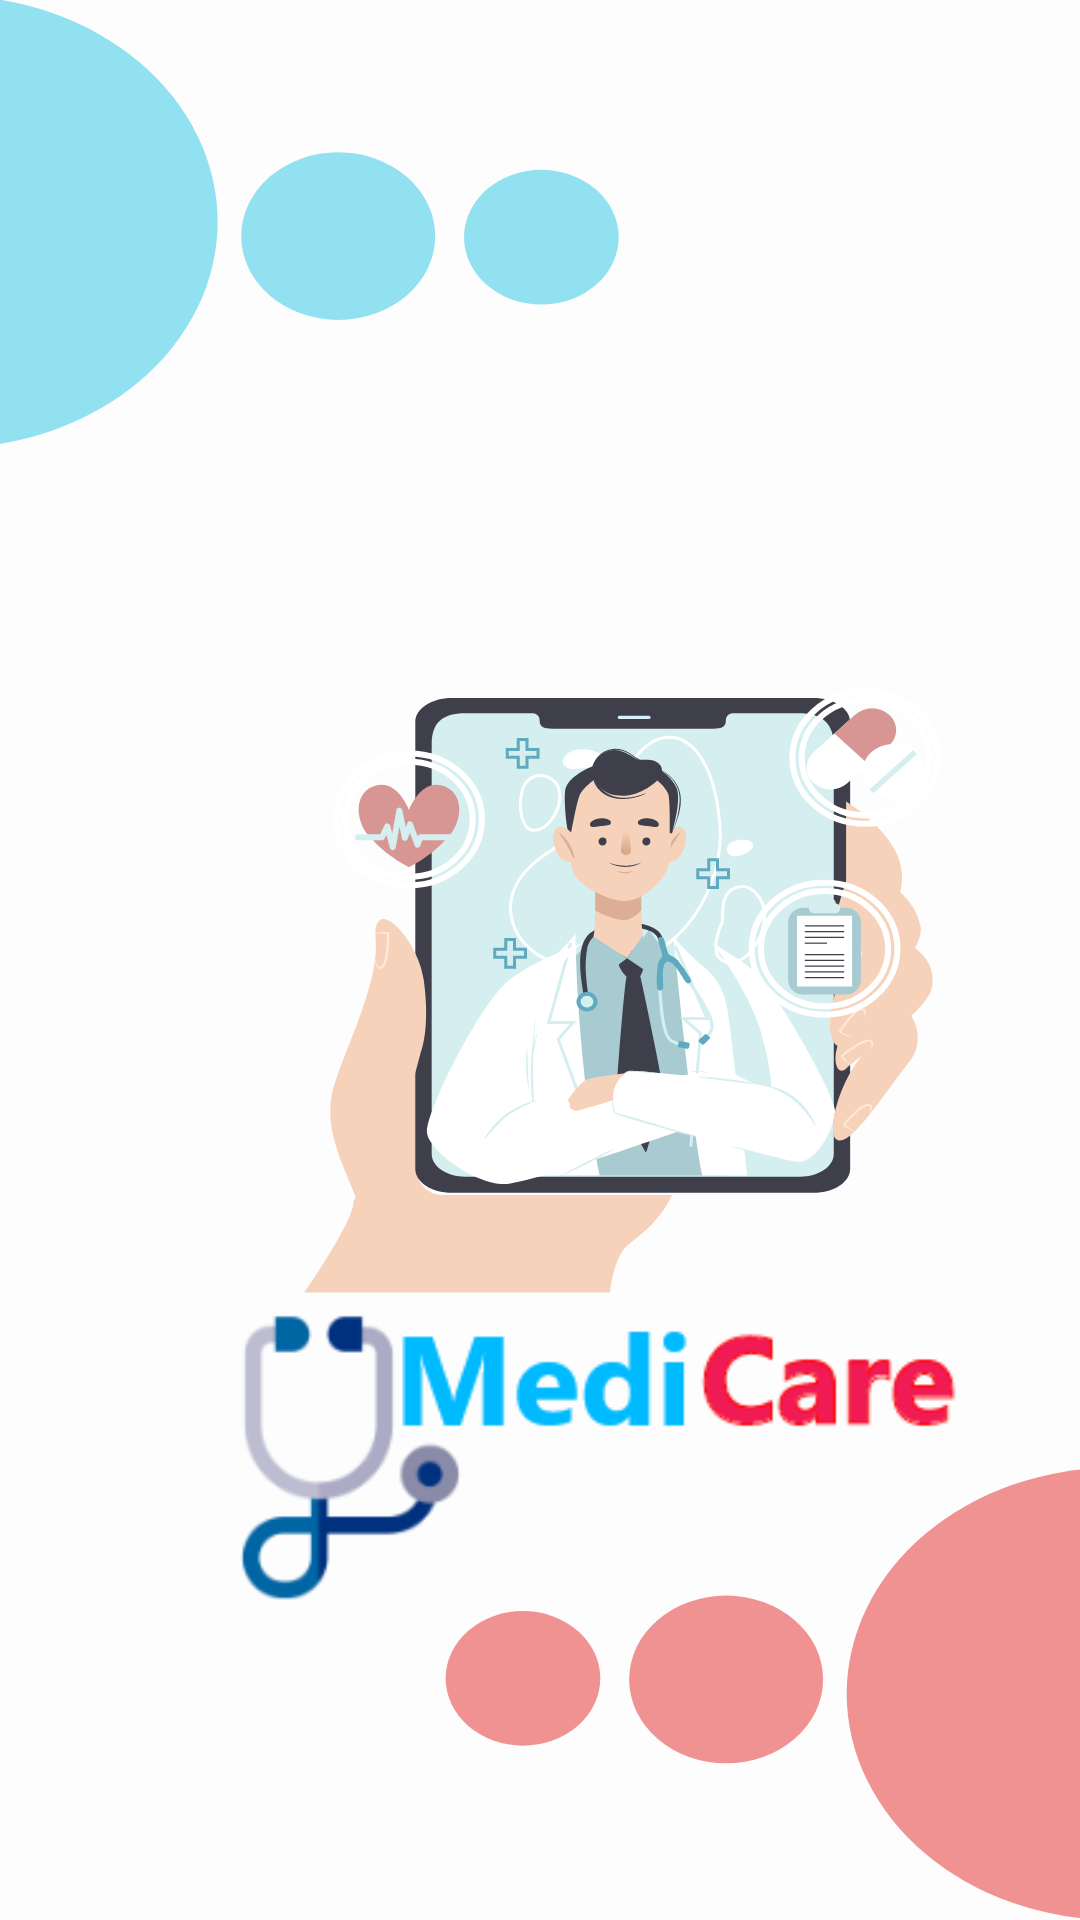

Layout XML and referenced resources for this Android screen:
<!-- AndroidManifest.xml: application theme Theme.MediCare -->
<!-- res/layout/activity_splash_screen.xml -->
<?xml version="1.0" encoding="utf-8"?>
<FrameLayout
    xmlns:android="http://schemas.android.com/apk/res/android"
    xmlns:app="http://schemas.android.com/apk/res-auto"
    xmlns:tools="http://schemas.android.com/tools"
    android:layout_width="match_parent"
    android:layout_height="match_parent"
    android:background="@drawable/ic_background"
    android:layout_gravity="center"
    tools:context=".SplashScreen">

    <ImageView
        android:layout_width="250dp"
        android:layout_height="wrap_content"
        android:layout_marginTop="420dp"
        android:layout_marginStart="70dp"
        android:layout_marginEnd="70dp"
        android:src="@drawable/app_name"/>


    <ImageView
        android:layout_width="300dp"
        android:layout_height="wrap_content"
        android:layout_marginTop="200dp"
        android:layout_marginStart="50dp"
        android:layout_marginEnd="60dp"
        android:src="@drawable/ic_applogo"/>


</FrameLayout>
<!-- resources referenced by this layout -->
<resources>
  <!-- drawable app_name: png bitmap (drawable, 11291 bytes) -->
  <!-- drawable ic_applogo: vector/xml drawable (drawable, 27122 chars, omitted) -->
  <!-- drawable ic_background (drawable) -->
  <vector xmlns:android="http://schemas.android.com/apk/res/android"
      android:width="412dp"
      android:height="870dp"
      android:viewportWidth="412"
      android:viewportHeight="870">
    <group>
      <clip-path
          android:pathData="M0,0h412v870h-412z"/>
      <path
          android:pathData="M0,0h412v870h-412z"
          android:fillColor="#fdfdfd"/>
      <path
          android:pathData="M425.5,665L632.5,665A102.5,102.5 0,0 1,735 767.5L735,767.5A102.5,102.5 0,0 1,632.5 870L425.5,870A102.5,102.5 0,0 1,323 767.5L323,767.5A102.5,102.5 0,0 1,425.5 665z"
          android:fillColor="#f19292"/>
      <path
          android:pathData="M240,761a37,38 0,1 0,74 0a37,38 0,1 0,-74 0z"
          android:fillColor="#f19292"/>
      <path
          android:pathData="M170,760.5a29.5,30.5 0,1 0,59 0a29.5,30.5 0,1 0,-59 0z"
          android:fillColor="#f19292"/>
      <path
          android:pathData="M-19.477,202.988L-226.477,202.988A102.5,102.5 0,0 1,-328.977 100.488L-328.977,100.488A102.5,102.5 0,0 1,-226.477 -2.012L-19.477,-2.012A102.5,102.5 0,0 1,83.023 100.488L83.023,100.488A102.5,102.5 0,0 1,-19.477 202.988z"
          android:fillColor="#92e1f1"/>
      <path
          android:pathData="M166.023,106.988a38,37 90,1 0,-74 -0a38,37 90,1 0,74 -0z"
          android:fillColor="#92e1f1"/>
      <path
          android:pathData="M236.023,107.488a30.5,29.5 90,1 0,-59 -0a30.5,29.5 90,1 0,59 -0z"
          android:fillColor="#92e1f1"/>
    </group>
  </vector>
  <style name="Theme.MediCare" parent="Theme.MaterialComponents.Light.NoActionBar.Bridge">
          
          <item name="colorPrimary">@color/purple_500</item>
          <item name="colorPrimaryVariant">@color/purple_700</item>
          <item name="colorOnPrimary">@color/white</item>
          
          <item name="colorSecondary">@color/teal_200</item>
          <item name="colorSecondaryVariant">@color/teal_700</item>
          <item name="colorOnSecondary">@color/black</item>
          
          <item name="android:statusBarColor" tools:targetApi="l">?attr/colorPrimaryVariant</item>
          
      </style>
  <!-- not gathered from this repository: default colours our renderer supplied (Android Studio template values) -->
  <color name="purple_500">#FF6200EE</color>
  <color name="purple_700">#FF3700B3</color>
  <color name="teal_200">#FF03DAC5</color>
  <color name="teal_700">#FF018786</color>
  <color name="black">#FF000000</color>
  <color name="white">#FFFFFFFF</color>
</resources>
